Labelled photos from "final_dataset", an image-classification folder in Poilik/50.039-Deep-Learning-Butterfly-Classification. The possible labels are: non-hybrid, hybrid.

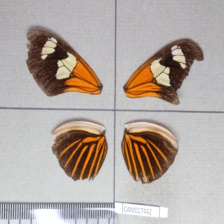
Label: hybrid

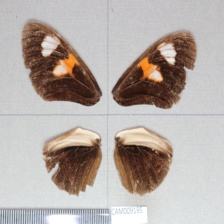
Label: non-hybrid

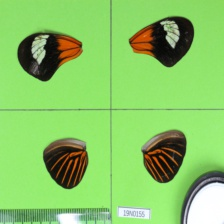
Label: non-hybrid

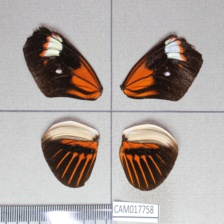
Label: hybrid

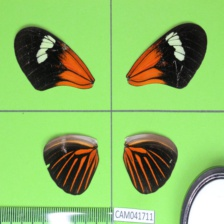
Label: non-hybrid

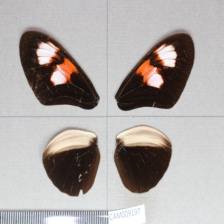
Label: non-hybrid
